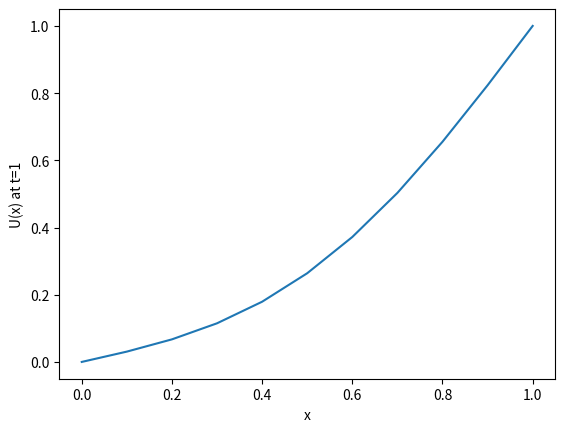

Here is the Python script that generated this plot:
import numpy as np
import matplotlib.pyplot as plt

delta_x = 0.1  
delta_t = 0.001 
x_points = int(1 / delta_x) + 1  
t_steps = 100 

y = np.zeros((t_steps + 1, x_points))
x = np.arange(0, 1.1, delta_x)

y[0, :] = 0  
y[:, 0] = 0  
y[:, -1] = 1  

a = 1
stability_condition = (a**2) * (delta_t / (delta_x**2))
print("Stability condition (a^2 * delta_t / delta_x^2):", stability_condition)

for i in range(t_steps):
    for j in range(1, x_points - 1):
        y[i + 1][j] = y[i, j] + stability_condition * (y[i, j + 1] - 2 * y[i, j] + y[i, j - 1])

plt.plot(np.arange(0, x_points) * delta_x, y[-1, :])
plt.xlabel('x')
plt.ylabel('U(x) at t=1')
plt.show()
